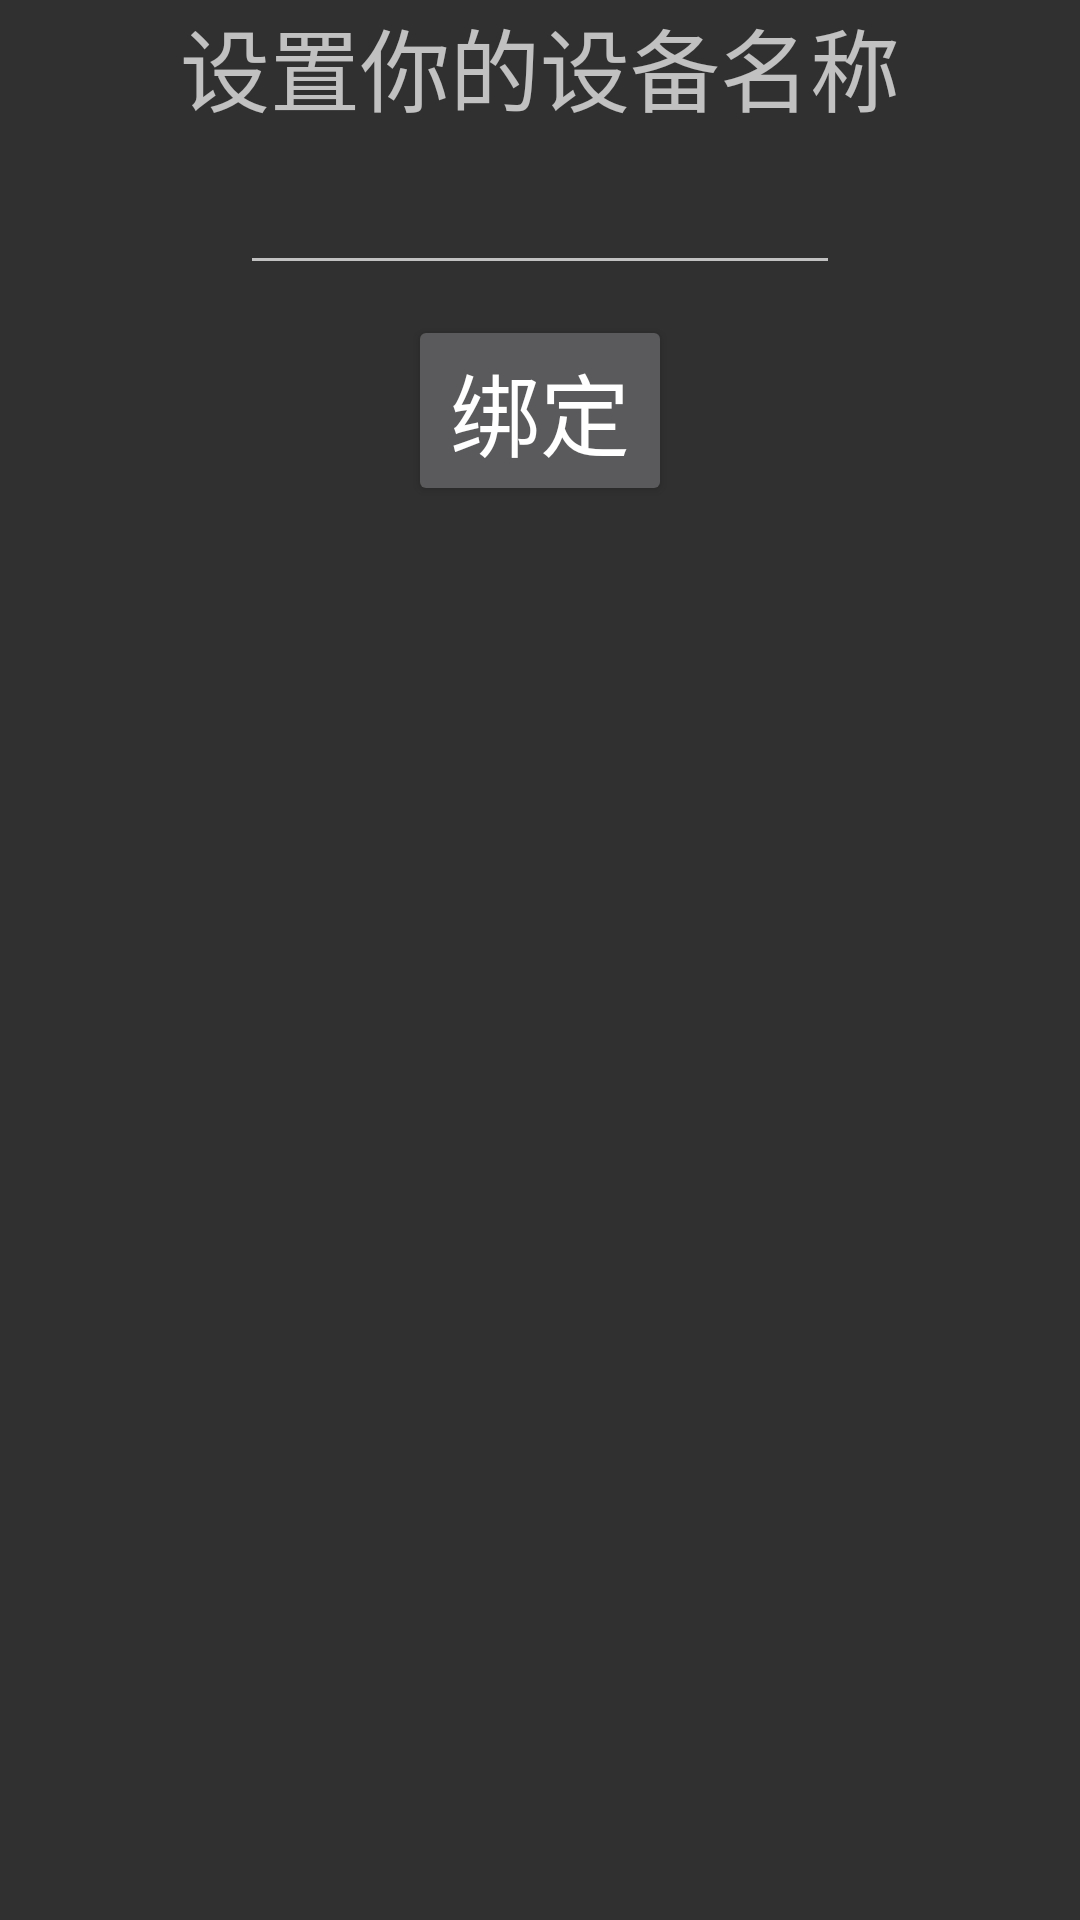

Layout XML and referenced resources for this Android screen:
<!-- AndroidManifest.xml: application theme AppTheme -->
<!-- res/layout/popupwindow.xml -->
<?xml version="1.0" encoding="utf-8"?>
<RelativeLayout xmlns:android="http://schemas.android.com/apk/res/android"
    android:layout_width="match_parent"
    android:layout_height="match_parent">
    
	<TextView 
	    android:text="设置你的设备名称"
	    android:layout_width="wrap_content"
	    android:layout_height="wrap_content"
	    android:textSize="30dp"
	    android:layout_centerHorizontal="true"
	    android:id="@+id/pop_title"/>
	<EditText 
	    android:layout_width="200dp"
        android:layout_marginTop="10dp"
	    android:layout_height="wrap_content"
        android:gravity="center"
	    android:id="@+id/pop_edit1"
	    android:layout_below="@+id/pop_title"
	    android:layout_centerHorizontal="true"
	    
	    />
	<Button 
	    android:text="绑定"
	    android:layout_width="wrap_content"
	    android:layout_height="wrap_content"
	    android:textSize="30dp"
	    android:id="@+id/pop_regist"
        android:layout_marginTop="10dp"
	    android:layout_below="@+id/pop_edit1"
	    android:layout_centerHorizontal="true"/>
</RelativeLayout>
<!-- resources referenced by this layout -->
<resources>
  <style name="AppTheme" parent="AppTheme.Base">
          
      </style>
  <style name="AppTheme.Base" parent="Theme.AppCompat">
          <item name="colorPrimary">@color/Indigo_500</item>
          <item name="colorPrimaryDark">@color/light_blue_700</item>
          <item name="android:windowNoTitle">true</item>
          <item name="windowActionBar">false</item>
          <item name="drawerArrowStyle">@style/DrawerArrowStyle</item>
      </style>
  <color name="Indigo_500">#3F51B5</color>
  <color name="light_blue_700">#0288D1</color>
  <style name="DrawerArrowStyle" parent="Widget.AppCompat.DrawerArrowToggle">
          <item name="spinBars">true</item>
          <item name="color">@android:color/black</item>
      </style>
</resources>
